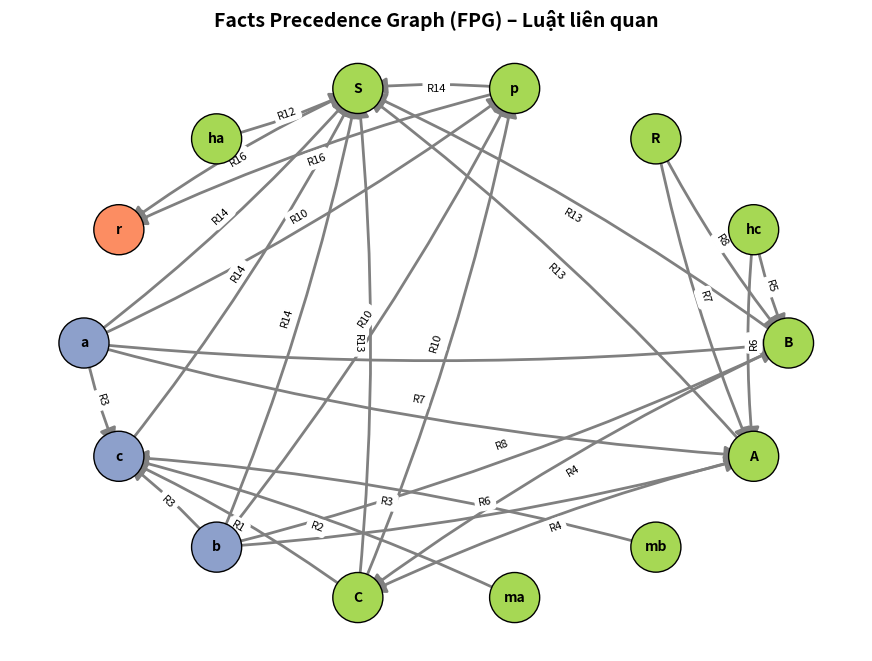

Reproduce this figure in Python.

import math
import networkx as nx
import matplotlib.pyplot as plt

# === DANH SÁCH 16 LUẬT (premises, conclusion, NOTE, func) ===
rules = [
    (["a", "b", "C"], "c", "c = sqrt(a² + b² - 2ab*cos(C))",
        lambda vals: math.sqrt(vals["a"]**2 + vals["b"]**2 - 2*vals["a"]*vals["b"]*math.cos(math.radians(vals["C"])))),

    (["a", "b", "ma"], "c", "c = sqrt(2a² + 2b² - 4ma²)",
        lambda vals: math.sqrt(2*vals["a"]**2 + 2*vals["b"]**2 - 4*vals["ma"]**2)),

    (["a", "b", "mb"], "c", "c = sqrt(2a² + 2b² - 4mb²)",
        lambda vals: math.sqrt(2*vals["a"]**2 + 2*vals["b"]**2 - 4*vals["mb"]**2)),

    (["A", "B"], "C", "C = 180° - A - B",
        lambda vals: 180 - vals["A"] - vals["B"]),

    (["a", "hc"], "B", "B = arcsin(a*sin(C)/c) (dùng đường cao hc)", None),

    (["b", "hc"], "A", "A = arcsin(b*sin(C)/c) (dùng đường cao hc)", None),

    (["a", "R"], "A", "A = arcsin(a/(2R))",
        lambda vals: math.degrees(math.asin(vals["a"]/(2*vals["R"])))),

    (["b", "R"], "B", "B = arcsin(b/(2R))",
        lambda vals: math.degrees(math.asin(vals["b"]/(2*vals["R"])))),

    (["a", "b", "c"], "P", "P = a + b + c",
        lambda vals: vals["a"] + vals["b"] + vals["c"]),

    (["a", "b", "C"], "p", "p = (a+b+c)/2", None),

    (["a", "b", "C"], "mc", "mc = 0.5*sqrt(2a² + 2b² - c²)", None),

    (["a", "ha"], "S", "S = 0.5*a*ha",
        lambda vals: 0.5*vals["a"]*vals["ha"]),

    (["A", "B", "C"], "S", "S = 0.5*a*b*sin(C)", None),

    (["a", "b", "c", "p"], "S", "S = sqrt(p(p-a)(p-b)(p-c)) (Heron)",
        lambda vals: math.sqrt(vals["p"]*(vals["p"]-vals["a"])*(vals["p"]-vals["b"])*(vals["p"]-vals["c"]))),

    (["b", "S"], "hb", "hb = 2S/b",
        lambda vals: 2*vals["S"]/vals["b"]),

    (["S", "p"], "r", "r = S/p",
        lambda vals: vals["S"]/vals["p"])
]

# === HÀM TÌM LUẬT CẦN THIẾT ===
def find_relevant_rules(rules, GT, KL):
    needed = set()
    to_prove = set(KL)
    changed = True
    while changed:
        changed = False
        for i, (prem, concl, note, func) in enumerate(rules, 1):
            if concl in to_prove and i not in needed:
                needed.add(i)
                to_prove.update(prem)
                changed = True
    return needed

# === HÀM VẼ FPG (Facts Precedence Graph) ===
def draw_fpg(rules, GT, KL, show_only_relevant=True):
    relevant_rule_ids = find_relevant_rules(rules, GT, KL)
    G = nx.DiGraph()

    for i, (premises, conclusion, note, func) in enumerate(rules, start=1):
        if show_only_relevant and i not in relevant_rule_ids:
            continue
        for p in premises:
            G.add_edge(p, conclusion, rule=i)

    all_nodes = list(G.nodes())
    colors = []
    for node in all_nodes:
        if node in GT:
            colors.append("#8da0cb")  # giả thiết
        elif node in KL:
            colors.append("#fc8d62")  # kết luận
        else:
            colors.append("#a6d854")  # trung gian

    pos = nx.shell_layout(G)
    plt.figure(figsize=(11, 8))
    nx.draw_networkx_nodes(G, pos, node_color=colors, node_size=1300, edgecolors="black")
    nx.draw_networkx_labels(G, pos, font_size=10, font_weight="bold")

    # Vẽ cạnh có mũi tên rõ ràng
    nx.draw_networkx_edges(
        G,
        pos,
        arrowstyle='-|>',
        arrows=True,
        arrowsize=25,          # 👈 tăng kích thước mũi tên
        edge_color="gray",
        width=2,
        connectionstyle='arc3,rad=0.05'  # 👈 bo cong nhẹ để dễ nhìn
    )

    edge_labels = {(u, v): f"R{d['rule']}" for u, v, d in G.edges(data=True)}
    nx.draw_networkx_edge_labels(G, pos, edge_labels=edge_labels, font_size=8)

    title = "Facts Precedence Graph (FPG)"
    if show_only_relevant:
        title += " – Luật liên quan"
    plt.title(title, fontsize=14, fontweight="bold")
    plt.axis("off")
    plt.show()


# === CHẠY DEMO ===
GT = ["a", "b", "c"]
KL = ["r"]
draw_fpg(rules, GT, KL, show_only_relevant=True)
